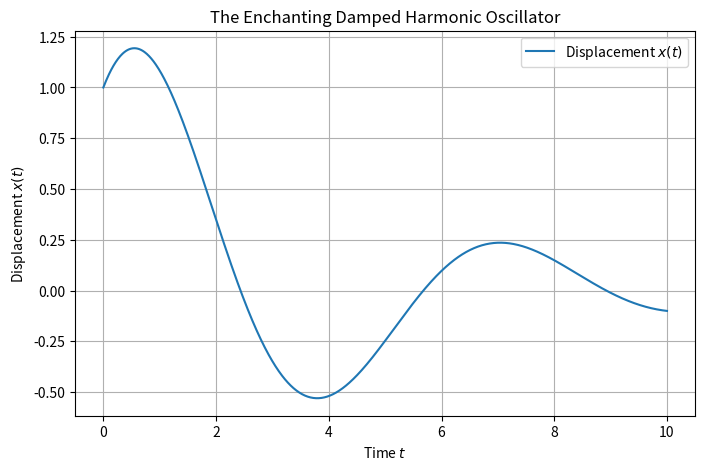

Reproduce this figure in Python.
# Damped Harmonic Oscillator Visualization

import numpy as np
import matplotlib.pyplot as plt

# Constants and initial conditions
mass = 1.0
damping_coefficient = 0.5
spring_constant = 1.0

# Derived parameters
angular_frequency_0 = np.sqrt(spring_constant / mass)
damping_ratio = damping_coefficient / (2 * mass * angular_frequency_0)
damped_angular_frequency = angular_frequency_0 * np.sqrt(1 - damping_ratio**2)


time = np.linspace(0, 10, 1000)

# Initial conditions
A = 1.0
B = 1.0

#dho
displacement = np.exp(-damping_ratio * angular_frequency_0 * time) * (
    A * np.cos(damped_angular_frequency * time) + B * np.sin(damped_angular_frequency * time)
)


plt.figure(figsize=(8, 5))
plt.plot(time, displacement, label='Displacement $x(t)$')
plt.title('The Enchanting Damped Harmonic Oscillator')
plt.xlabel('Time $t$')
plt.ylabel('Displacement $x(t)$')
plt.legend()
plt.grid(True)
plt.show()
